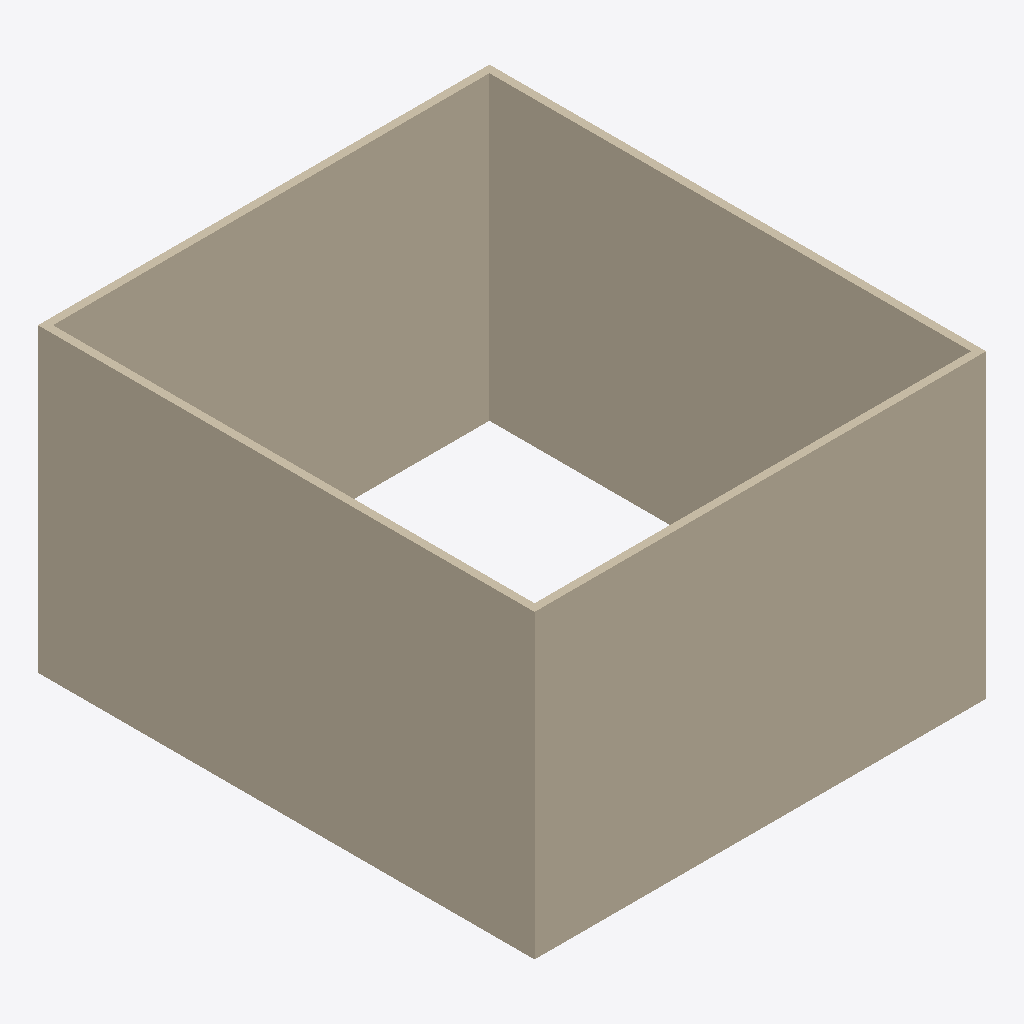
Isometric view of an IFC building model (IFC-SPF (STEP), schema IFC2X3, length unit millimetre), seen from the south-west, elements coloured by IFC class: 8 walls (beige).
Extent 12.0 m × 13.2 m × 8.0 m (x, y, z). Storeys (2): 标高 1 at 0.00 m; 标高 2 at 4.00 m. Elements (8): 8 IfcWallStandardCase.

HEADER;
FILE_DESCRIPTION(('ViewDefinition [CoordinationView]'),'2;1');
FILE_NAME('项目编号','2017-04-25T17:29:08',(''),(''),'The EXPRESS Data Manager Version 5.01.0100.02.64','20130308_1515(x64) - Exporter 2014.0.2013.0308 -','');
FILE_SCHEMA(('IFC2X3'));
ENDSEC;
DATA;
#79=IFCPROJECT('3EG_QTP450Jxjo_jvsQmQ3',#41,'项目编号',$,$,'项目名称','项目状态',(#68,#76),#63);
#687=IFCSITE('3EG_QTP450Jxjo_jvsQmQ1',#41,'Default',$,'',#686,$,$,.ELEMENT.,(31,13,41,351623),(121,30,52,294921),0.0,$,$);
#89=IFCBUILDING('3EG_QTP450Jxjo_jvsQmQ2',#41,'',$,$,#32,$,'',.ELEMENT.,$,$,#85);
#98=IFCBUILDINGSTOREY('3EG_QTP450Jxjo_jw9bFX4',#41,'标高 1',$,$,#96,$,'标高 1',.ELEMENT.,0.0);
#104=IFCBUILDINGSTOREY('3EG_QTP450Jxjo_jw9bFl5',#41,'标高 2',$,$,#103,$,'标高 2',.ELEMENT.,4000.0);
#268=IFCWALLSTANDARDCASE('2a_Sf7I8fFJBJVeN03y$4A',#41,'基本墙:常规 - 200mm:261423',$,'基本墙:常规 - 200mm:398',#241,#266,'261423');
#144=IFCWALLSTANDARDCASE('068h$Mpqj0hAeO_GdzPzZB',#41,'基本墙:常规 - 200mm:261423',$,'基本墙:常规 - 200mm:398',#109,#140,'261423');
#396=IFCWALLSTANDARDCASE('3anqg$JAn6wQPuE0AJW91H',#41,'基本墙:常规 - 200mm:261432',$,'基本墙:常规 - 200mm:398',#370,#394,'261432');
#338=IFCWALLSTANDARDCASE('1mEJclpo55geK9bIXit$pM',#41,'基本墙:常规 - 200mm:261432',$,'基本墙:常规 - 200mm:398',#314,#336,'261432');
#520=IFCWALLSTANDARDCASE('2WX5BkjFb3Nh_Hou5U$x8N',#41,'基本墙:常规 - 200mm:261459',$,'基本墙:常规 - 200mm:398',#494,#518,'261459');
#644=IFCWALLSTANDARDCASE('15A_OqIfvErh4Sf9hEDY1f',#41,'基本墙:常规 - 200mm:261477',$,'基本墙:常规 - 200mm:398',#618,#642,'261477');
#462=IFCWALLSTANDARDCASE('0sTj5yheHFkh2pjdkMHPVX',#41,'基本墙:常规 - 200mm:261459',$,'基本墙:常规 - 200mm:398',#438,#460,'261459');
#586=IFCWALLSTANDARDCASE('3r3WkYG9jA1BZq1cj23Lj8',#41,'基本墙:常规 - 200mm:261477',$,'基本墙:常规 - 200mm:398',#562,#584,'261477');
ENDSEC;
